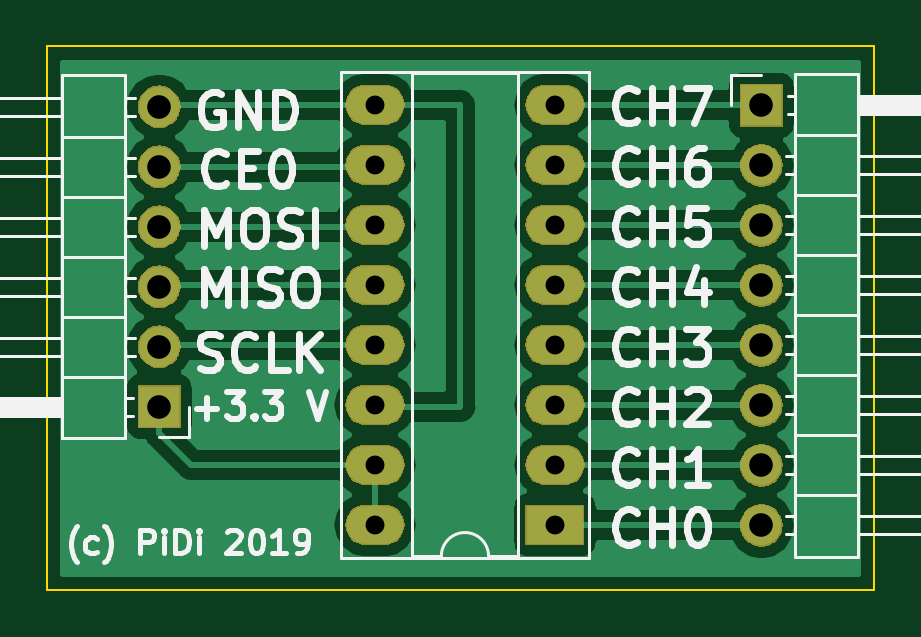
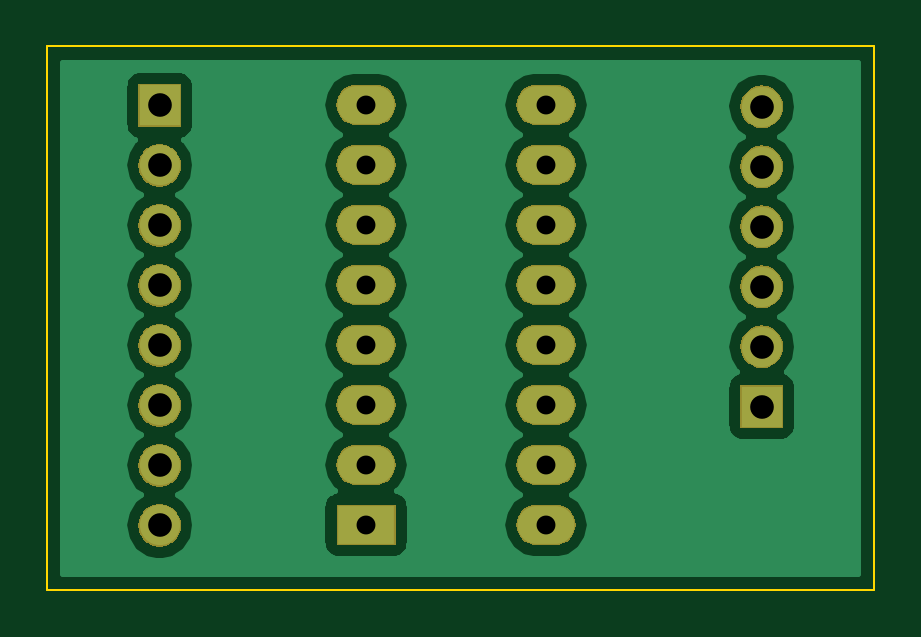
Circuit board: 11 layer files. Board 35.0 x 23.0 mm.
- bottom_copper: MCP3008-B.Cu.gbr (29751 bytes)
- bottom_mask: MCP3008-B.Mask.gbr (41978 bytes)
- paste: MCP3008-B.Paste.gbr (549 bytes)
- bottom_silk: MCP3008-B.SilkS.gbr (550 bytes)
- outline: MCP3008-Edge.Cuts.gbr (740 bytes)
- top_copper: MCP3008-F.Cu.gbr (32704 bytes)
- top_mask: MCP3008-F.Mask.gbr (41978 bytes)
- paste: MCP3008-F.Paste.gbr (549 bytes)
- top_silk: MCP3008-F.SilkS.gbr (23084 bytes)
- drill: MCP3008-NPTH.drl (162 bytes)
- drill: MCP3008-PTH.drl (644 bytes)

=== bottom_copper: MCP3008-B.Cu.gbr (29751 bytes, source omitted) ===
=== bottom_mask: MCP3008-B.Mask.gbr (41978 bytes, source omitted) ===
=== paste: MCP3008-B.Paste.gbr ===
G04 #@! TF.GenerationSoftware,KiCad,Pcbnew,5.0.2-bee76a0~70~ubuntu18.04.1*
G04 #@! TF.CreationDate,2019-03-03T11:16:10+01:00*
G04 #@! TF.ProjectId,MCP3008_filled,4d435033-3030-4385-9f66-696c6c65642e,2*
G04 #@! TF.SameCoordinates,Original*
G04 #@! TF.FileFunction,Paste,Bot*
G04 #@! TF.FilePolarity,Positive*
%FSLAX46Y46*%
G04 Gerber Fmt 4.6, Leading zero omitted, Abs format (unit mm)*
G04 Created by KiCad (PCBNEW 5.0.2-bee76a0~70~ubuntu18.04.1) date So 03 Mär 2019 11:16:10 CET*
%MOMM*%
%LPD*%
G01*
G04 APERTURE LIST*
G04 APERTURE END LIST*
M02*

=== bottom_silk: MCP3008-B.SilkS.gbr ===
G04 #@! TF.GenerationSoftware,KiCad,Pcbnew,5.0.2-bee76a0~70~ubuntu18.04.1*
G04 #@! TF.CreationDate,2019-03-03T11:16:10+01:00*
G04 #@! TF.ProjectId,MCP3008_filled,4d435033-3030-4385-9f66-696c6c65642e,2*
G04 #@! TF.SameCoordinates,Original*
G04 #@! TF.FileFunction,Legend,Bot*
G04 #@! TF.FilePolarity,Positive*
%FSLAX46Y46*%
G04 Gerber Fmt 4.6, Leading zero omitted, Abs format (unit mm)*
G04 Created by KiCad (PCBNEW 5.0.2-bee76a0~70~ubuntu18.04.1) date So 03 Mär 2019 11:16:10 CET*
%MOMM*%
%LPD*%
G01*
G04 APERTURE LIST*
G04 APERTURE END LIST*
M02*

=== outline: MCP3008-Edge.Cuts.gbr ===
G04 #@! TF.GenerationSoftware,KiCad,Pcbnew,5.0.2-bee76a0~70~ubuntu18.04.1*
G04 #@! TF.CreationDate,2019-03-03T11:16:10+01:00*
G04 #@! TF.ProjectId,MCP3008_filled,4d435033-3030-4385-9f66-696c6c65642e,2*
G04 #@! TF.SameCoordinates,Original*
G04 #@! TF.FileFunction,Profile,NP*
%FSLAX46Y46*%
G04 Gerber Fmt 4.6, Leading zero omitted, Abs format (unit mm)*
G04 Created by KiCad (PCBNEW 5.0.2-bee76a0~70~ubuntu18.04.1) date So 03 Mär 2019 11:16:10 CET*
%MOMM*%
%LPD*%
G01*
G04 APERTURE LIST*
%ADD10C,0.100000*%
G04 APERTURE END LIST*
D10*
X210500000Y-96500000D02*
X175500000Y-96500000D01*
X210500000Y-73500000D02*
X210500000Y-96500000D01*
X175500000Y-73500000D02*
X210500000Y-73500000D01*
X175500000Y-73500000D02*
X175500000Y-96500000D01*
M02*

=== top_copper: MCP3008-F.Cu.gbr (32704 bytes, source omitted) ===
=== top_mask: MCP3008-F.Mask.gbr (41978 bytes, source omitted) ===
=== paste: MCP3008-F.Paste.gbr ===
G04 #@! TF.GenerationSoftware,KiCad,Pcbnew,5.0.2-bee76a0~70~ubuntu18.04.1*
G04 #@! TF.CreationDate,2019-03-03T11:16:10+01:00*
G04 #@! TF.ProjectId,MCP3008_filled,4d435033-3030-4385-9f66-696c6c65642e,2*
G04 #@! TF.SameCoordinates,Original*
G04 #@! TF.FileFunction,Paste,Top*
G04 #@! TF.FilePolarity,Positive*
%FSLAX46Y46*%
G04 Gerber Fmt 4.6, Leading zero omitted, Abs format (unit mm)*
G04 Created by KiCad (PCBNEW 5.0.2-bee76a0~70~ubuntu18.04.1) date So 03 Mär 2019 11:16:10 CET*
%MOMM*%
%LPD*%
G01*
G04 APERTURE LIST*
G04 APERTURE END LIST*
M02*

=== top_silk: MCP3008-F.SilkS.gbr (23084 bytes, source omitted) ===
=== drill: MCP3008-NPTH.drl ===
M48
;DRILL file {KiCad 5.0.2-bee76a0~70~ubuntu18.04.1} date So 03 Mär 2019 11:16:02 CET
;FORMAT={-:-/ absolute / inch / decimal}
FMAT,2
INCH,TZ
%
G90
G05
T0
M30

=== drill: MCP3008-PTH.drl ===
M48
;DRILL file {KiCad 5.0.2-bee76a0~70~ubuntu18.04.1} date So 03 Mär 2019 11:16:02 CET
;FORMAT={-:-/ absolute / inch / decimal}
FMAT,2
INCH,TZ
T1C0.0315
T2C0.0394
%
G90
G05
T1
X7.4559Y-2.9909
X7.4559Y-3.0909
X7.4559Y-3.1909
X7.4559Y-3.2909
X7.4559Y-3.3909
X7.4559Y-3.4909
X7.4559Y-3.5909
X7.4559Y-3.6909
X7.7559Y-2.9909
X7.7559Y-3.0909
X7.7559Y-3.1909
X7.7559Y-3.2909
X7.7559Y-3.3909
X7.7559Y-3.4909
X7.7559Y-3.5909
X7.7559Y-3.6909
T2
X8.1Y-2.9921
X8.1Y-3.0921
X8.1Y-3.1921
X8.1Y-3.2921
X8.1Y-3.3921
X8.1Y-3.4921
X8.1Y-3.5921
X8.1Y-3.6921
X7.0965Y-2.9941
X7.0965Y-3.0941
X7.0965Y-3.1941
X7.0965Y-3.2941
X7.0965Y-3.3941
X7.0965Y-3.4941
T0
M30

